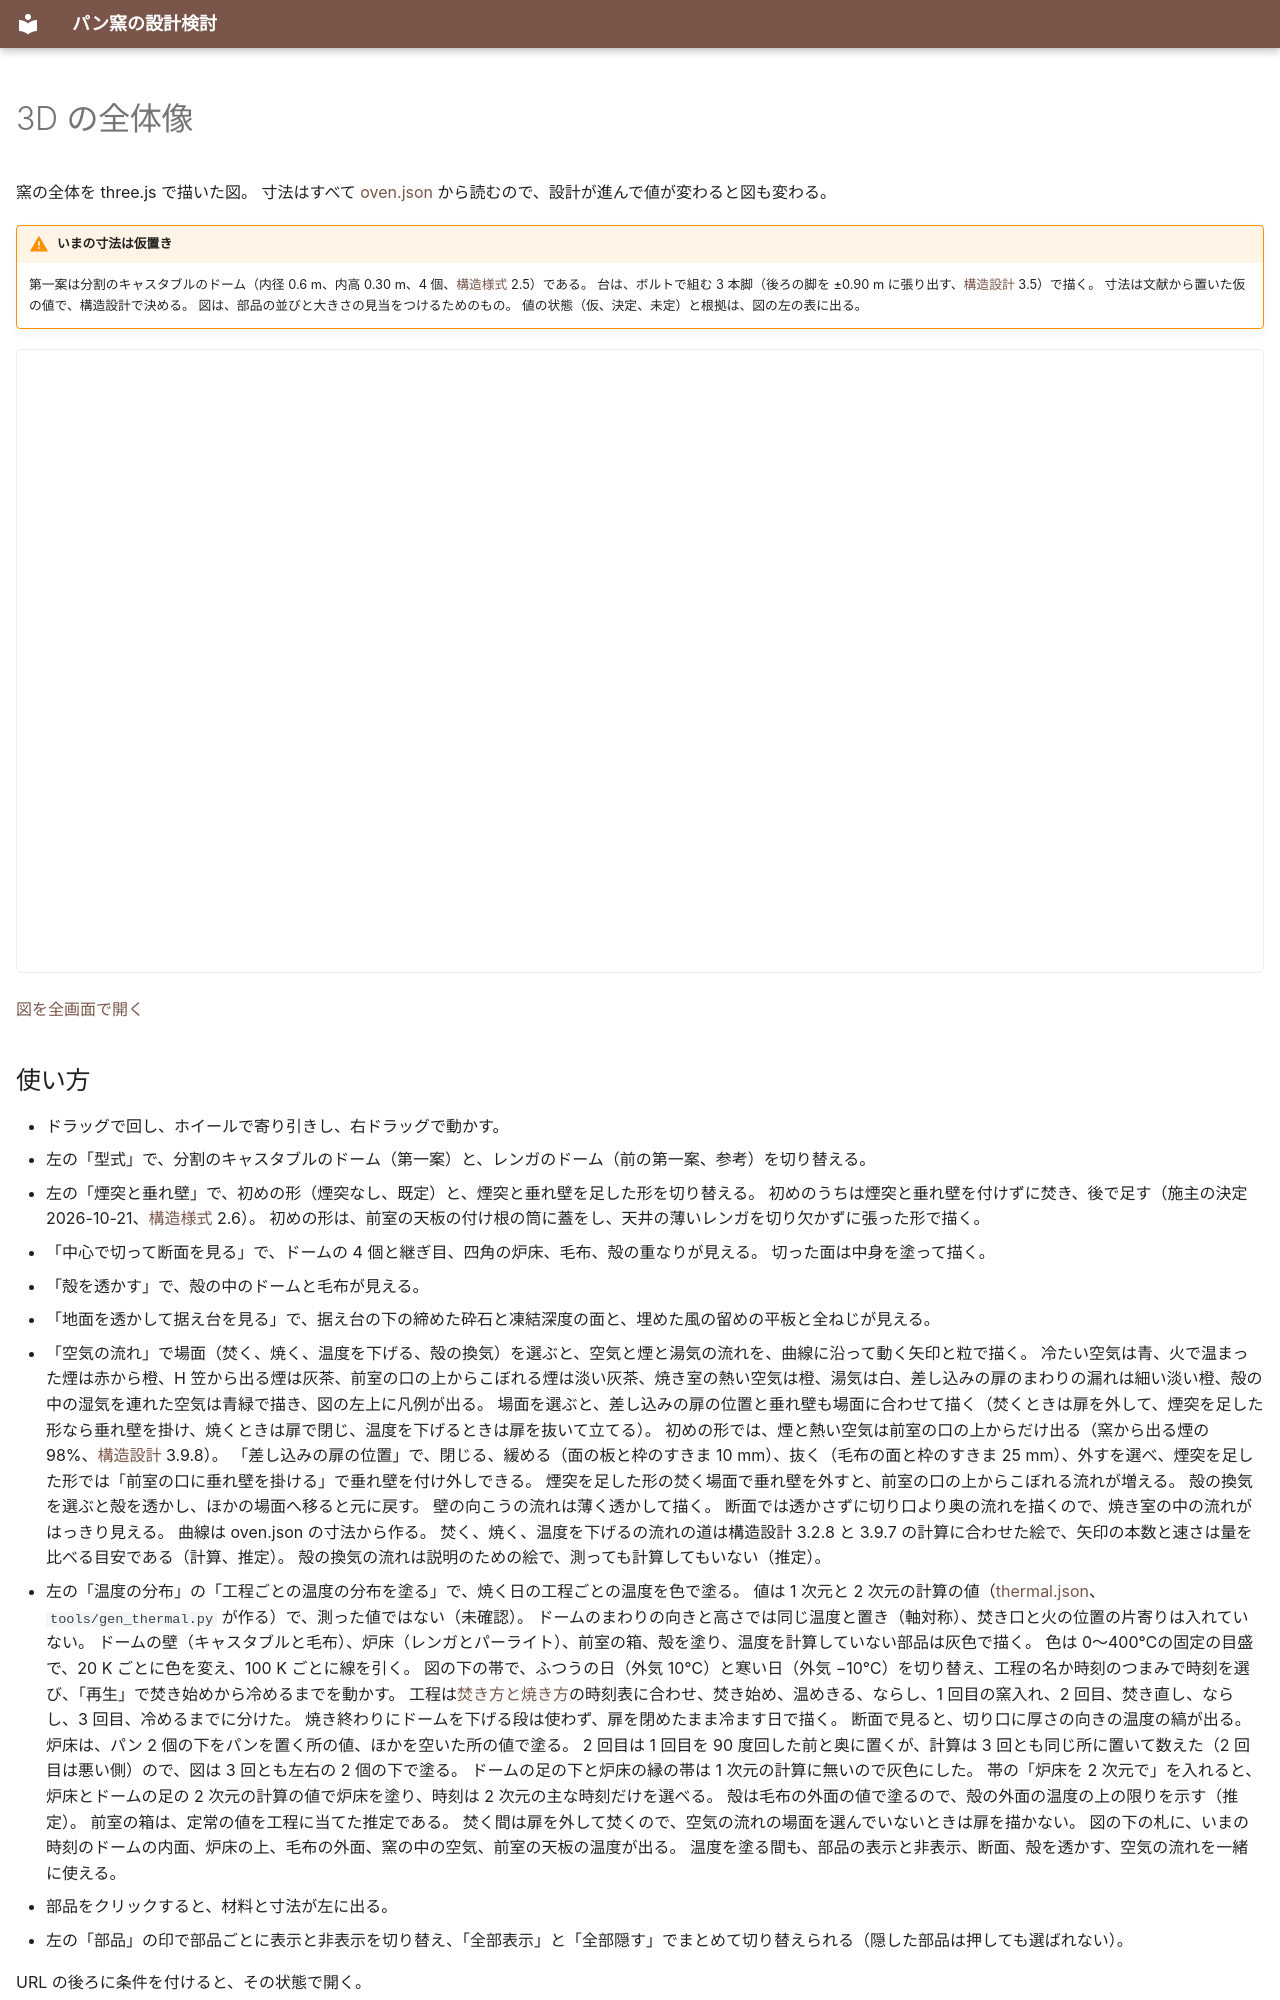

repository: fujisato-koji/bread-oven · page: model/index.html · generator: mkdocs

---
hide:
  - navigation
  - toc
---

# 3D の全体像

窯の全体を three.js で描いた図。
寸法はすべて [oven.json](data/oven.json) から読むので、設計が進んで値が変わると図も変わる。

!!! warning "いまの寸法は仮置き"
    第一案は分割のキャスタブルのドーム（内径 0.6 m、内高 0.30 m、4 個、[構造様式](02-configuration.md) 2.5）である。
    台は、ボルトで組む 3 本脚（後ろの脚を ±0.90 m に張り出す、[構造設計](03-structural-design.md) 3.5）で描く。
    寸法は文献から置いた仮の値で、構造設計で決める。
    図は、部品の並びと大きさの見当をつけるためのもの。
    値の状態（仮、決定、未定）と根拠は、図の左の表に出る。

<iframe class="model-frame" src="../viewer/" title="パン窯 3D モデル" loading="lazy"></iframe>

[図を全画面で開く](viewer/index.html){ target="_blank" }
